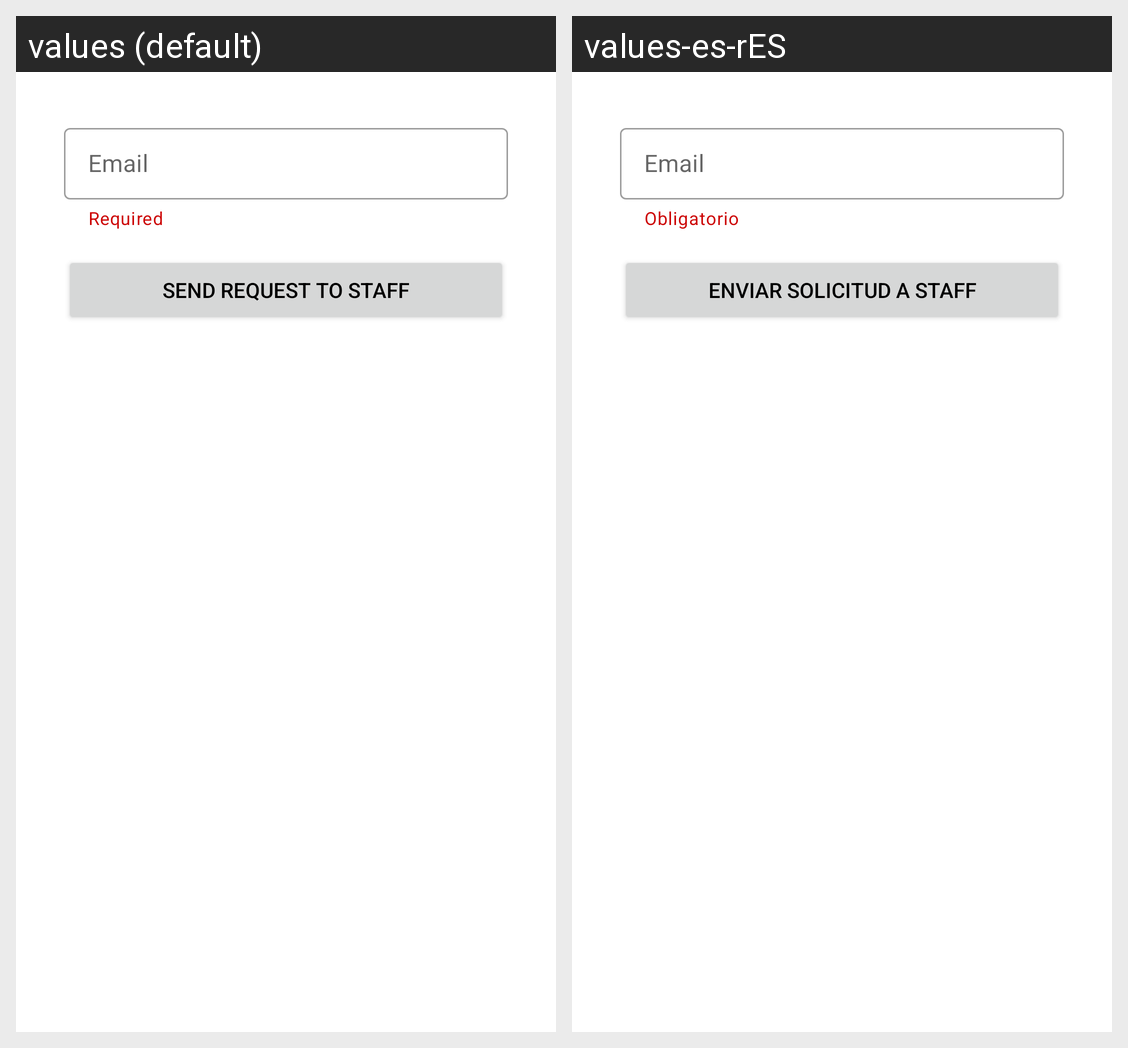

This grid shows one Android layout under two languages. Give, for every string resource on the screen, its name, the default text and each shown locale's text.
Android screen res/layout/activity_add_staff.xml rendered under 2 locales, left to right: values (default), values-es-rES. Device: Nexus 5 (rendered at 1080×1920; each locale shown at half size, 540×960, under a caption strip naming it); theme Theme.HelpiForOrganizations.
Strings drawn on this screen, with the default value and each locale's value (text and hints the layout hard-codes, and strings that could not be matched under every locale, appear in the picture but are not listed):

required
  values: Required
  values-es-rES: Obligatorio

email
  values: Email
  values-es-rES: Email  [not translated; the default value is used]

add_staff_title
  values: Send request to staff
  values-es-rES: Enviar solicitud a staff
